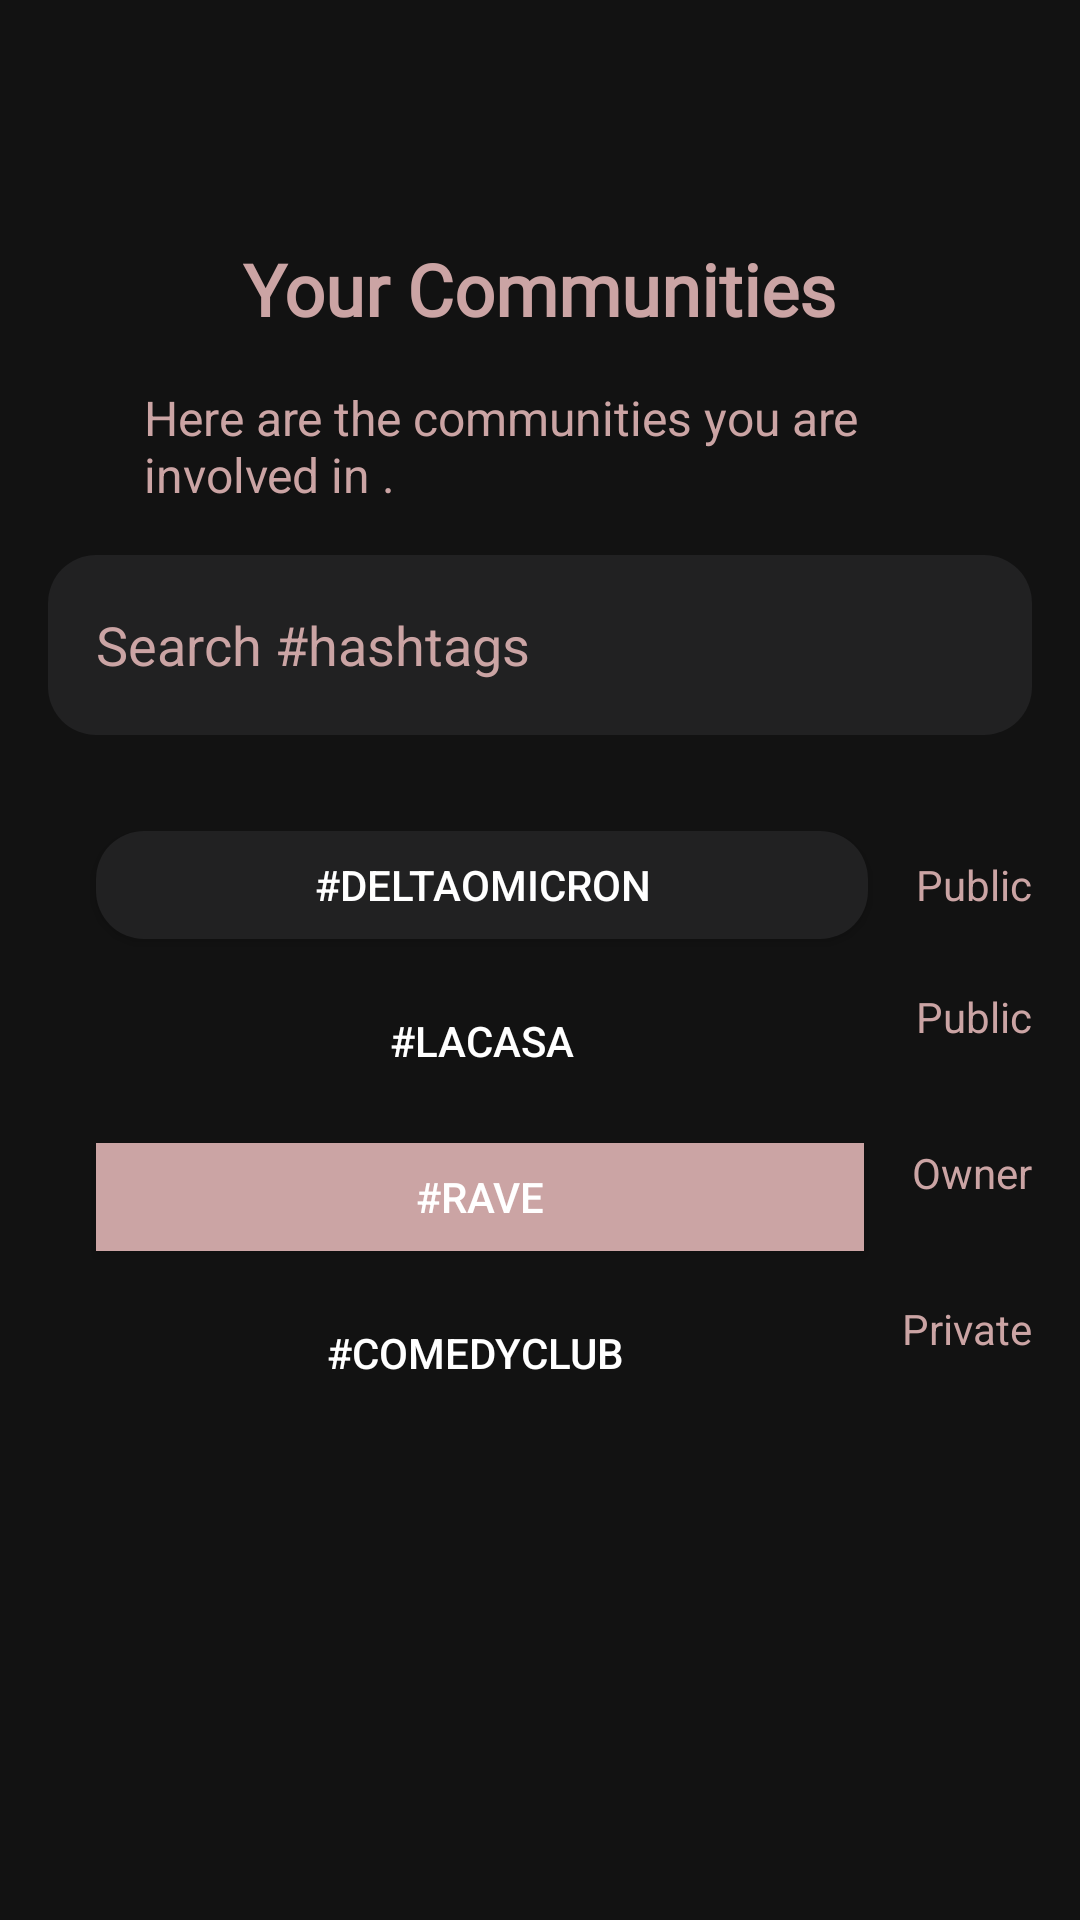

Write the Android layout XML for this screen, with the resource values it uses.
<!-- AndroidManifest.xml: application theme Theme.WTW -->
<!-- res/layout/communities_fragment.xml -->
<?xml version="1.0" encoding="utf-8"?>
<LinearLayout xmlns:android="http://schemas.android.com/apk/res/android"
    android:layout_width="match_parent"
    android:layout_height="match_parent"
    android:orientation="vertical"
    android:background="#121212"
    android:padding="16dp">

    <TextView
        android:layout_width="wrap_content"
        android:layout_height="wrap_content"
        android:layout_marginTop="64dp"
        android:layout_marginStart="32dp"
        android:layout_marginEnd="32dp"
        android:fontFamily="@font/font"
        android:text="Your Communities"
        android:textColor="@color/purple_200"
        android:textSize="24sp"
        android:textStyle="bold"
        android:layout_gravity="center"
        android:layout_marginBottom="16dp"/>

    <TextView
        android:layout_width="wrap_content"
        android:layout_height="wrap_content"
        android:layout_marginStart="32dp"
        android:layout_marginEnd="32dp"
        android:text="Here are the communities you are involved in ."
        android:textSize="16sp"
        android:textColorHint="@color/purple_200"
        android:textColor="@color/purple_200"
        android:layout_gravity="center"
        android:layout_marginBottom="16dp"/>

    <EditText
        android:id="@+id/searchEditText"
        android:textColor="#FFFFFF"
        android:layout_width="match_parent"
        android:layout_height="60dp"
        android:hint="Search #hashtags"
        android:textColorHint="@color/purple_200"
        android:background="@drawable/edit_text_background"
        android:layout_marginTop="0dp"
        android:layout_marginStart="0dp"
        android:layout_marginEnd="0dp"
        android:paddingStart="16dp"
        android:paddingEnd="16dp"
        android:paddingTop="8dp"
        android:paddingBottom="8dp"/>

    
    <LinearLayout
        android:layout_width="match_parent"
        android:layout_height="wrap_content"
        android:orientation="vertical"
        android:gravity="center_vertical">

        
        <LinearLayout
            android:layout_width="match_parent"
            android:layout_height="wrap_content"
            android:orientation="horizontal">
            <Button
                android:layout_width="0dp"
                android:layout_height="36dp"
                android:layout_weight="1"
                android:text="#DeltaOmicron"
                android:textColor="#FFFFFF"
                android:background="@drawable/edit_text_background"
                android:layout_marginTop="32dp"
                android:layout_marginStart="16dp"
                android:layout_marginEnd="16dp"
                android:layout_marginBottom="8dp"/>

            <TextView
                android:layout_width="wrap_content"
                android:layout_height="wrap_content"
                android:layout_marginTop="32dp"
                android:gravity="center_vertical"
                android:text="Public"
                android:textColor="@color/purple_200" />
        </LinearLayout>

        
        <LinearLayout
            android:layout_width="match_parent"
            android:layout_height="wrap_content"
            android:orientation="horizontal">
            <Button
                android:layout_width="0dp"
                android:layout_height="36dp"
                android:layout_weight="1"
                android:text="#LaCasa"
                android:textColor="#FFFFFF"
                android:background="@drawable/edit_text_backgroundhashtag"
                android:layout_marginTop="8dp"
                android:layout_marginStart="16dp"
                android:layout_marginEnd="16dp"
                android:layout_marginBottom="8dp"/>
            <TextView
                android:layout_width="wrap_content"
                android:layout_height="wrap_content"
                android:text="Public"
                android:textColor="@color/purple_200"
                android:gravity="center_vertical"/>
        </LinearLayout>

        
        <LinearLayout
            android:layout_width="match_parent"
            android:layout_height="wrap_content"
            android:orientation="horizontal">
            <Button
                android:id="@+id/buttonRave"
                android:layout_width="0dp"
                android:layout_height="36dp"
                android:layout_weight="1"
                android:text="#RAVE"
                android:background="@color/purple_200"

                android:textColor="#FFFFFF"
                android:layout_marginTop="8dp"
                android:layout_marginStart="16dp"
                android:layout_marginEnd="16dp"
                android:layout_marginBottom="8dp"/>
            <TextView
                android:layout_width="wrap_content"
                android:layout_height="wrap_content"
                android:text="Owner"
                android:textColor="@color/purple_200"
                android:gravity="center_vertical"/>
        </LinearLayout>

        
        <LinearLayout
            android:layout_width="match_parent"
            android:layout_height="wrap_content"
            android:orientation="horizontal">
            <Button
                android:layout_width="0dp"
                android:layout_height="36dp"
                android:layout_weight="1"
                android:text="#ComedyClub"
                android:textColor="#FFFFFF"
                android:background="@drawable/edit_text_backgroundhashtag"
                android:layout_marginTop="8dp"
                android:layout_marginStart="16dp"
                android:layout_marginEnd="16dp"
                android:layout_marginBottom="8dp"/>
            <TextView
                android:layout_width="wrap_content"
                android:layout_height="wrap_content"
                android:text="Private"

                android:textColor="@color/purple_200"
                android:gravity="center_vertical"/>
        </LinearLayout>
    </LinearLayout>

    
    <Button
        android:id="@+id/continueButton"
        android:layout_width="match_parent"
        android:layout_height="wrap_content"
        android:text="Continue"
        android:textColor="#FFFFFF"
        android:background="@color/purple_200"
        android:layout_alignParentBottom="true"
        android:layout_marginTop="150dp"
        android:layout_marginBottom="16dp"
        android:layout_marginStart="32dp"
        android:layout_marginEnd="32dp"
        android:paddingStart="16dp"
        android:paddingEnd="16dp"
        android:paddingTop="8dp"
        android:paddingBottom="8dp"/>
</LinearLayout>
<!-- resources referenced by this layout -->
<resources>
  <color name="purple_200">#CBA4A4</color>
  <!-- drawable edit_text_background (drawable) -->
  <shape xmlns:android="http://schemas.android.com/apk/res/android"
      android:shape="rectangle">
      <solid android:color="#212122" /> 
      <corners android:radius="16dp" /> 
  </shape>
  <style name="Theme.WTW" parent="Theme.AppCompat.Light.DarkActionBar">
          <item name="colorPrimary">@color/primaryColor</item>
          
          <item name="colorPrimaryDark">@color/primaryDarkColor</item>
          
          <item name="colorAccent">@color/accentColor</item>
  </style>
  <color name="primaryColor">#2196F3</color>
  <color name="primaryDarkColor">#1976D2</color>
  <color name="accentColor">#FF4081</color>
</resources>
